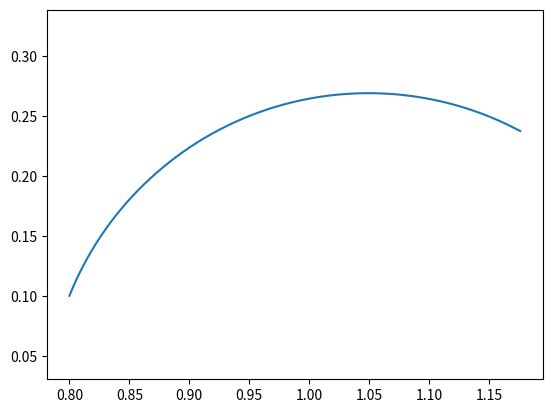

Here is the Python script that generated this plot: (Note: this script raises an exception after producing the figure.)
import numpy as np
from scipy.integrate import solve_ivp
import matplotlib.pyplot as plt

# define right-hand side (s... time, v=[gamma^1,gamma^2,v^1,v^2])
def rhs(s, v): 
    # compute Christoffel symbols of second kind
    chr111 = 0
    chr121 = -1/v[1]
    chr221 = 0
    chr112 = 1/v[1]
    chr122 = 0
    chr222 = -1/v[1]
    return [v[2],v[3],-v[2]**2*chr111-2*v[2]*v[3]*chr121-v[3]**2*chr221,-v[2]**2*chr112-2*v[2]*v[3]*chr122-v[3]**2*chr222]


Tend = 0.2
refval = solve_ivp(rhs, (0, Tend), [0.8,0.1,0.4,1],t_eval=np.linspace(0, Tend,1000))
plt.plot(refval.y.T[:,0],refval.y.T[:,1])
plt.axis('equal')
plt.show()

from ngsolve import *
from netgen.occ import *
from ngsolve.webgui import Draw
import numpy as np
import matplotlib.pyplot as plt
from time import time

Gex = 1/y**2*CF( (1,0,0,1),dims=(2,2) )

# Check if the segment [A,B] intersects with segment [C,D]
# returnts true/false and the intersection point if they intersect
def segment_intersect(A, B, C, D):
    # If the segments are parallel, they do not intersect, then check if points are on the same side
    if np.abs(np.cross(B-A, D-C)) < 1e-12: return (False,None)
    if np.dot(np.cross(B-A,C-A),np.cross(B-A,D-A))>0: return (False,None)
    if np.dot(np.cross(D-C,A-C),np.cross(D-C,B-C))<=0:
        s = (np.cross(A,B-A)-np.cross(C,B-A))/np.cross(D-C,B-A)
        return (True, C+s*(D-C))
    else:
        return (False,None)

# Check if segment [P,Q] intersects with edges of triangle
# If it intersects with two edges, increase P in direction Q to obtain a single intersection
# returns intersection point and points of corresponding edge
def segm_trig_intersect(P,Q,el,mesh):
    A = np.array(mesh[el.vertices[0]].point)
    B = np.array(mesh[el.vertices[1]].point)
    C = np.array(mesh[el.vertices[2]].point)
    res1,res2,res3=True,True,True
    scale = 1e-7
    diff = Q-P
    while int(res1+res2+res3)>1:
        newP = P + scale*diff
        res1,P1 = segment_intersect(A,B, newP, Q)
        res2,P2 = segment_intersect(A,C, newP, Q)
        res3,P3 = segment_intersect(C,B, newP, Q)
        scale *=2
    if res1: return (P1, A, B)
    if res2: return (P2, A, C)
    if res3: return (P3, C, B)
    else: print("Warning: segement does not intersect trig")
        
# Compute the kinetic energy of the geodesic
# q.. position, p.. speed of geodesic
def KineticEnergy(q,p,G,mesh):
    G_eval = np.array(G(mesh(*q))).reshape(2,2)
    return 0.5*G_eval.dot(p).dot(p)

# Finds new element if geodesic crosses at least one interface.
# Returns the closest point of the old element to the intersection point 
# as well as the new element and closest point from the new element to the intersection point
# and how much the time step dt has to be scaled to reach the interface
def BisectElements(oldpoint,currentpoint,direction,old_el,mesh,dt):
    tmp_el = mesh[ElementId(mesh(*currentpoint).nr)]
    a = 0
    b = 1
    other_el = tmp_el
    near_oldp = oldpoint
    near_newp = oldpoint + 1*dt*direction
    while (b-a)>1e-6: # as long as tolerance is not reached
        s = (b+a)/2
        tmppnt = oldpoint + s*dt*direction
        tmp_el = mesh[ElementId(mesh(*tmppnt).nr)]
        if tmp_el.nr == old_el.nr:
            near_oldp = tmppnt
            a = s
        else:
            near_newp = tmppnt
            other_el = tmp_el
            b = s
    return (near_oldp, near_newp, other_el,s)

# right-hand side of ODE
def rhs(s, v, mesh, chr2):        
    try:
        chr_eval = chr2(mesh(*v[:2]))
    except:
        return 0*v 
    chr111 = chr_eval[4*0+2*0+0]
    chr121 = chr_eval[4*0+2*1+0]
    chr221 = chr_eval[4*1+2*1+0]
    chr112 = chr_eval[4*0+2*0+1]
    chr122 = chr_eval[4*0+2*1+1]
    chr222 = chr_eval[4*1+2*1+1]
    return [v[2],v[3],-v[2]**2*chr111-2*v[2]*v[3]*chr121-v[3]**2*chr221,-v[2]**2*chr112-2*v[2]*v[3]*chr122-v[3]**2*chr222]

# Solve ODE with initial values (x0,y0) initial position, (v0,v1) initial velocity
# mesh, Christoffel symbol of second kind, time step dt and end time
def SolveODE(x0,y0,v0,v1, mesh, chr2, dt, Tend=1):
    T=0
    numsteps = int(Tend/dt)
    values = [np.array([x0,y0,v0,v1])]
    
    currentpoint = values[0][:2]
    oldpoint = currentpoint
    old_el = None
    el = mesh[ElementId(mesh(*values[0][:2]).nr)]
    ts = [T]
    while T < Tend:
        # explicit Euler step
        inc = np.array(rhs(T,values[-1][:], mesh, chr2))
        values.append(values[-1][:] + dt*inc)
        
        oldpoint = currentpoint
        currentpoint = values[-1][:2]
        old_el = el
        
        # new point out of mesh ?
        if mesh(*values[-1][:2]).nr < 0: return values[:-1][:]
        
        el = mesh[ElementId(mesh(*values[-1][:2]).nr)]
        
        # Geodesic crosses face
        if old_el.nr != el.nr:
            intersection_pnt,V1,V2 = segm_trig_intersect(oldpoint,currentpoint,old_el,mesh)
            
            near_oldp, near_newp, el,s = BisectElements(oldpoint,currentpoint,values[-2][2:],old_el,mesh,dt)
            T += s*dt # Update time to hit the interface
            
            values[-1][:2] = near_newp
            intersection_pnt_old = near_oldp
            intersection_pnt_new = near_newp
            
            gold = np.array(gfG(mesh(*intersection_pnt_old))).reshape(2,2)
            gnew = np.array(gfG(mesh(*intersection_pnt_new))).reshape(2,2)

            # Euclidean tangent and normal vector
            t = 1/np.linalg.norm(V2-V1)*(V2-V1)
            n = np.array( [t[1],-t[0]])
            
        else:
            T += dt
        ts.append(T)
        
    return values, ts

results = []
maxhs=[0.05,0.025,0.0125,0.0125/2]

Tend = 0.2
init = [0.8,0.1,0.4,1]
          
energy = []
ts = []
with TaskManager():
    for maxh in maxhs:
        shape = MoveTo(0.6,0.05).Rectangle(0.7,0.5).Face()
        mesh = Mesh(OCCGeometry(shape,dim=2).GenerateMesh(maxh=maxh))
    
        gfG = GridFunction(HCurlCurl(mesh,order=0))
        gfG.Set(Gex, dual=True)
        chr2 = gfG.Operator("christoffel2")
        values, t = SolveODE(x0=init[0],y0=init[1],v0=init[2],v1=init[3], \
                                    mesh=mesh, chr2=chr2, dt=0.001, Tend=Tend)
        results.append(np.array(values))
        energy.append([])
        ts.append(t)
        for k in range(len(results[-1][:,0])):
            energy[-1].append(KineticEnergy(results[-1][k,:2],results[-1][k,2:],mesh=mesh,G=gfG))

for i in range(len(results)):
    plt.plot(results[i][:,0],results[i][:,1], label="h"+str(maxhs[i]))
plt.plot(refval.y.T[:,0],refval.y.T[:,1], '-' , color="k", label="reference")
plt.legend()
plt.axis('equal')
plt.ticklabel_format(useOffset=False)
plt.show()


# plot energy here
for i in range(len(energy)):
    plt.plot(ts[i],energy[i])
plt.ticklabel_format(useOffset=False)
plt.show()   

# lines for plotting on mesh
lpts = []
for i in range(len(results)):
    lpts.append([])
    for k in range(len(results[i][:,0])-1):
        lpts[-1] += [results[i][k,0], results[i][k,1], 0.0, \
            results[i][k+1,0], results[i][k+1,1], 0.0]
            
lines = []
colors=["red","blue","magenta","cyan","orange", "teal", "brown", "white","red"]
for i in range(len(lpts)):
    lines.append({ "type": "lines", "position": lpts[i], "name": "my lines", "color" : colors[i]})

Draw (mesh,objects=lines);



